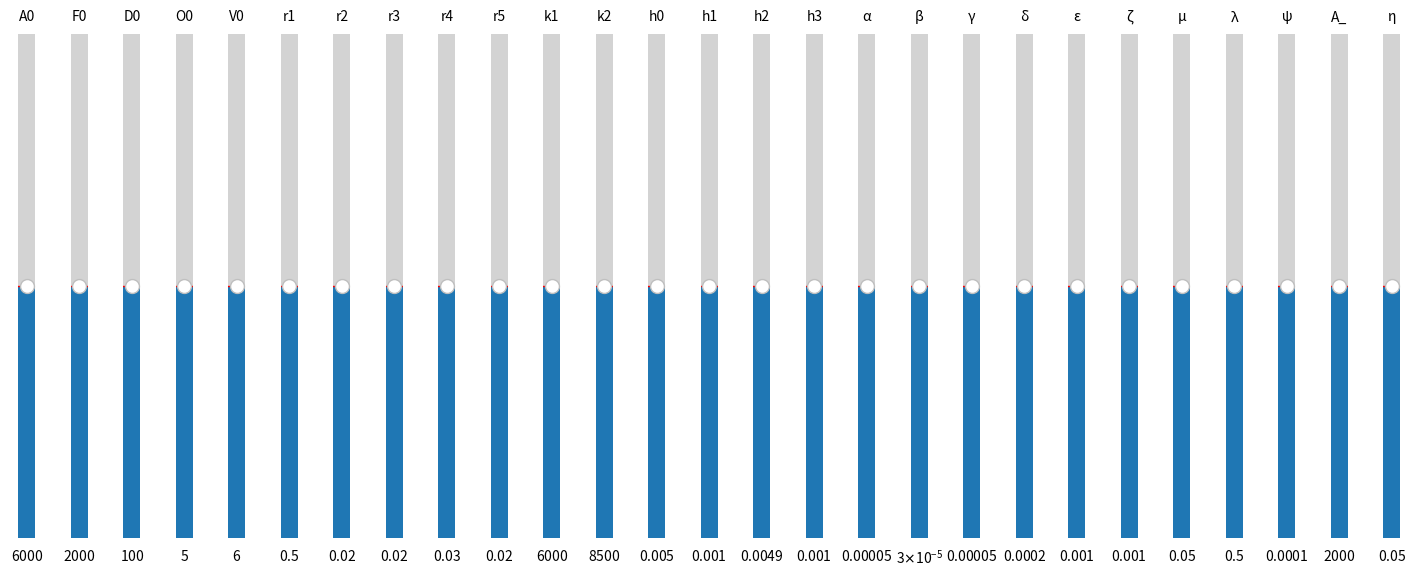
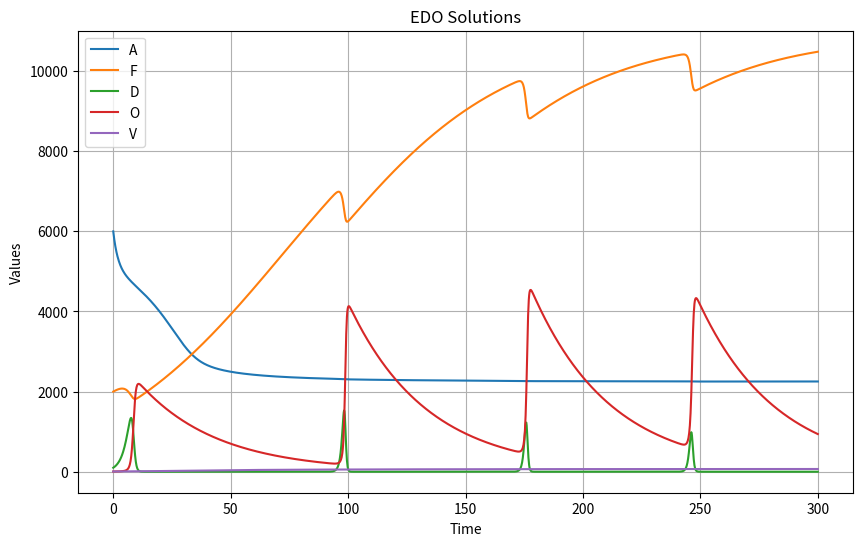

The matplotlib source for these figures, in order:
import numpy as np
import matplotlib.pyplot as plt
from scipy.integrate import solve_ivp
from matplotlib.widgets import Button, Slider
from matplotlib import axes

def dagger(a):
    return 0 if a<0 else a

rho1 = 0.33
rho2 = 0.30
r1 = 0.5 #Provisional
r2 = 0.02 #Provisional
r3 = 0.02 #Provisional
r4 = 0.03   #Provisional  
r5 = 0.02 #Provisional
k1 = 6000 
k2 = 8500
h0 = 0.005
h1 = 0.001 #Provisional
h2 = 0.0049
h3 = 0.001 #Provisional
alpha = 5e-05 #Provisional 
beta  = 3e-05  #Provisional
gamma = 5e-05  #Provisional 
delta = 2e-04  #Provisional
epsilon = 1e-03 #Provisional
dseta = 1e-03 #Provisional
nu = 0.05  #Provisional
Lambda = 0.5 #Provisional
psi = 1e-04 #Provisional
A_min = 2000.0 #Provisional
eta = 0.05  #Provisional

A0 = 6000
F0 = 2000
D0 = 100 #Provisional
O0 = 5 #Provisional
V0 = 6 #Provisional

def edo_huerta(t, y, r1,r2,r3,r4,r5,k1,k2,h0,h1,h2,h3,alpha,beta,gamma,delta,epsilon,dseta,nu,Lambda,psi,A_min,eta):
    A,F,D,O,V = y
    dA = r1*A*(1-(A/k1)) +((alpha*A*F)/(1+(h0*A))) - nu*A - (V*eta*dagger(A-A_min))/(1+(h1*dagger(A-A_min)))
    dF = r2*F*(1-(F/k2)) +((beta*A*F)/(1+(h2*A))) - gamma*F*D
    dD = (r3*D*-1) +((delta*D*F)) - epsilon*O*D
    dO = Lambda - r4*O + (dseta*D*O)
    dV = -r5*V+(V*psi*dagger(A-A_min))/(1+(h3*dagger(A-A_min)))
    return [dA, dF, dD, dO, dV]

var = [A0, F0, D0, O0, V0, r1, r2, r3, r4, r5, k1, k2, h0, h1, h2, h3, alpha, beta, gamma, delta, epsilon, dseta, nu, Lambda, psi, A_min, eta]
variables_names = ["A0", "F0", "D0", "O0", "V0", "r1", "r2", "r3", "r4", "r5", "k1", "k2", "h0", "h1", "h2", "h3", "alpha", "beta", "gamma", "delta", "epsilon", "dseta", "nu", "Lambda", "Psi", "A_min", "eta"]
variables_symbols = ["A0", "F0", "D0", "O0", "V0", "r1", "r2", "r3", "r4", "r5", "k1", "k2", "h0", "h1", "h2", "h3", "α", "β", "γ", "δ", "ε", "ζ", "μ", "λ", "ψ", "A_", "η"]

t_max = 300
t_eval = np.linspace(0, t_max, 2000)

sol = solve_ivp(
    edo_huerta, (0, t_max), [A0, F0, D0, O0, V0],
    args=(r1, r2, r3, r4, r5, k1, k2, h0, h1, h2, h3, alpha, beta, gamma, delta, epsilon, dseta, nu, Lambda, psi, A_min, eta),
    t_eval=t_eval, rtol=1e-6, atol=1e-8
)

fig = plt.figure(figsize=(15, 8))
fig2, ax2 = plt.subplots(figsize=(10, 6))

line0, = ax2.plot(sol.t, sol.y[0], label='A')
line1, = ax2.plot(sol.t, sol.y[1], label='F')
line2, = ax2.plot(sol.t, sol.y[2], label='D')
line3, = ax2.plot(sol.t, sol.y[3], label='O')
line4, = ax2.plot(sol.t, sol.y[4], label='V')

ax2.set_xlabel('Time')
ax2.set_ylabel('Values')
ax2.set_title('EDO Solutions')
ax2.legend()
ax2.grid(True)

fig.subplots_adjust(left=0.1, right=0.2)

sliders = []
axe = []

for i in range(len(var)):
    aux = fig.add_axes([0.035*i, 0.25, 0.0225, 0.63])
    aux_slider = Slider(
        ax=aux,
        label=variables_symbols[i],
        valmin=0,
        valmax=var[i]*2,
        valinit=var[i],
        orientation="vertical"
    )
    sliders.append(aux_slider)
    axe.append(aux)

# The function to be called anytime a slider's value changes
def update(val):
    sol = solve_ivp(
        edo_huerta, (0, t_max), 
        [sliders[0].val, sliders[1].val, sliders[2].val, sliders[3].val, sliders[4].val],
        args=(
            sliders[5].val,   # r1
            sliders[6].val,   # r2
            sliders[7].val,   # r3
            sliders[8].val,   # r4
            sliders[9].val,   # r5
            sliders[10].val,  # k1
            sliders[11].val,  # k2
            sliders[12].val,  # h0
            sliders[13].val,  # h1
            sliders[14].val,  # h2
            sliders[15].val,  # h3
            sliders[16].val,  # alpha
            sliders[17].val,  # beta
            sliders[18].val,  # gamma 
            sliders[19].val,  # delta
            sliders[20].val,  # epsilon
            sliders[21].val,  # dseta
            sliders[22].val,  # nu
            sliders[23].val,  # Lambda
            sliders[24].val,  # psi
            sliders[25].val,  # A_min
            sliders[26].val   # eta 
        ),
        t_eval=t_eval, rtol=1e-6, atol=1e-8
    )
    
    line0.set_ydata(sol.y[0])
    line1.set_ydata(sol.y[1])
    line2.set_ydata(sol.y[2])
    line3.set_ydata(sol.y[3])
    line4.set_ydata(sol.y[4])
    
    # Update y-axis limits
    ax2.relim()
    ax2.autoscale_view()
    
    fig2.canvas.draw_idle()

# Connect sliders to update function (pass the function reference, not the result)
for i in sliders:
    i.on_changed(update)

plt.show()
